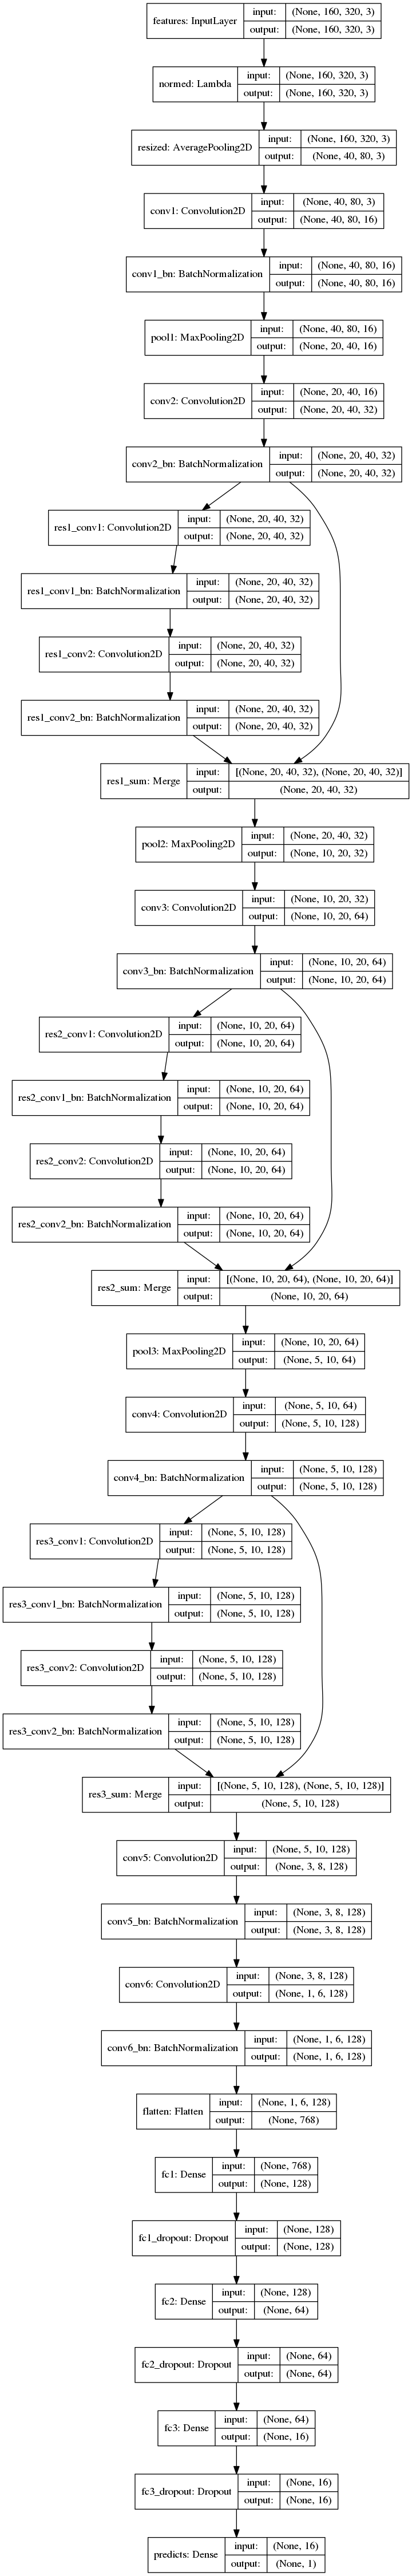

Generate this figure with Python:
#!/usr/bin/env python3
# -*- coding: utf-8 -*-
"""
Created on Wed Jan 11 17:56:32 2017

@author: alpha
"""

import os
import numpy as np
import pandas as pd
import matplotlib.image as mpimg
import matplotlib.pyplot as plt

from sklearn.utils import shuffle
from sklearn.model_selection import train_test_split

from keras.layers import Input, Dense, Conv2D, MaxPooling2D, Merge
from keras.layers import Dropout, Flatten, Lambda, AveragePooling2D
from keras.layers import BatchNormalization
from keras.regularizers import l2
from keras.optimizers import Adam
from keras.models import Model
from keras import backend as K
from keras.utils.visualize_util import plot
import tensorflow as tf

assert K.image_dim_ordering() == 'tf', 'Image array should be in tf mode.'

def imgpath_to_arr(path):
    '''Read an image array from a path'''
    path = path.strip()
    if path.endswith('_'):
        path = path[:-1]
        img = np.fliplr(mpimg.imread(path))
    else:
        img = mpimg.imread(path)
    return img

def data_generator(df, batch_size=64, only_center=False,
                   use_throttle=False, flip_lr=True):
    '''Data generator with flipping augmented, input should be a dataframe'''
    center_paths = df[0].values
    left_paths = df[1].values
    right_paths = df[2].values
    steer_angles = df[3].values
    throttles = df[4].values
    if only_center:
        all_paths = center_paths
        all_angles = steer_angles
        all_throttles = throttles
    else:
        all_paths = np.hstack([center_paths, left_paths, right_paths])
        all_angles = np.hstack([steer_angles]*3)
        all_throttles = np.hstack([throttles]*3)
    if flip_lr:
        flipped_paths = np.array([path+'_' for path in all_paths])
        flipped_angles = -1 * all_angles
        all_paths = np.hstack([all_paths, flipped_paths])
        all_angles = np.hstack([all_angles, flipped_angles])
        all_throttles = np.hstack([all_throttles]*2)
    if use_throttle:
        all_paths, all_angles, all_throttles = shuffle(all_paths, all_angles,
                                                       all_throttles)
    else:
        all_paths, all_angles = shuffle(all_paths, all_angles)
    # yield batches
    start = 0
    n_samples = len(all_paths)
    while True:
        end = start + batch_size
        batch_paths = all_paths[start:end]
        batch_x = np.array([imgpath_to_arr(path) for path in batch_paths])
        batch_y = all_angles[start:end]
        if use_throttle:
            batch_t = all_throttles[start:end]
            batch_y = np.vstack([batch_y, batch_t]).T
        start += batch_size
        if start >= n_samples:
            start = 0
            if use_throttle:
                all_paths, all_angles, all_throttles = shuffle(all_paths,
                                                               all_angles,
                                                               all_throttles)
            else:
                all_paths, all_angles = shuffle(all_paths, all_angles)
        batch_x, batch_y = shuffle(batch_x, batch_y)
        yield batch_x, batch_y

def normalize(x):
    '''x should be a tensor'''
    x = K.cast(x, dtype='float32')
    normed = -0.5 + x / 255.0
    return normed

def res_block(inlayer, name, regularizer=None):
    '''Inlayer should be a keras layer'''
    ch = inlayer.get_shape().as_list()[-1]
    conv1 = Conv2D(ch, 3, 3, border_mode='same', W_regularizer=regularizer,
                   activation='relu', name=name+'_conv1')(inlayer)
    conv1 = BatchNormalization(name=name+'_conv1_bn')(conv1)
    conv2 = Conv2D(ch, 3, 3, border_mode='same', W_regularizer=regularizer,
                   activation='relu', name=name+'_conv2')(conv1)
    conv2 = BatchNormalization(name=name+'_conv2_bn')(conv2)
    # res = merge([inlayer, conv2], mode='sum', name=name+'_sum')
    res = Merge(mode='sum', name=name+'_sum')([inlayer, conv2])
    return res

def resnet(features, regularizer=None):
    '''Features should be a keras Input layer'''
    normed = Lambda(normalize, name='normed')(features)
    resized = AveragePooling2D((4, 4), name='resized')(normed)
    conv1 = Conv2D(16, 5, 5, border_mode='same', W_regularizer=regularizer,
                   activation='relu', name='conv1')(resized)
    conv1 = BatchNormalization(name='conv1_bn')(conv1)
    pool1 = MaxPooling2D((2, 2), name='pool1')(conv1)
    conv2 = Conv2D(32, 3, 3, border_mode='same', W_regularizer=regularizer,
                   activation='relu', name='conv2')(pool1)
    conv2 = BatchNormalization(name='conv2_bn')(conv2)
    res1 = res_block(inlayer=conv2, regularizer=regularizer, name='res1')
    pool2 = MaxPooling2D((2, 2), name='pool2')(res1)
    conv3 = Conv2D(64, 3, 3, border_mode='same', W_regularizer=regularizer,
                   activation='relu', name='conv3')(pool2)
    conv3 = BatchNormalization(name='conv3_bn')(conv3)
    res2 = res_block(inlayer=conv3, regularizer=regularizer, name='res2')
    pool3 = MaxPooling2D((2, 2), name='pool3')(res2)
    conv4 = Conv2D(128, 3, 3, border_mode='same', W_regularizer=regularizer,
                   activation='relu', name='conv4')(pool3)
    conv4 = BatchNormalization(name='conv4_bn')(conv4)
    res3 = res_block(inlayer=conv4, regularizer=regularizer, name='res3')
    conv5 = Conv2D(128, 3, 3, W_regularizer=regularizer,
                   activation='relu', name='conv5')(res3)
    conv5 = BatchNormalization(name='conv5_bn')(conv5)
    conv6 = Conv2D(128, 3, 3, W_regularizer=regularizer,
                   activation='relu', name='conv6')(conv5)
    conv6 = BatchNormalization(name='conv6_bn')(conv6)
    flatten = Flatten(name='flatten')(conv6)
    return flatten

def regnet(inlayer, regularizer=None, out_dim=1):
    '''Regression model, inlayer should be flattened layer'''
    fc1 = Dense(128, activation='relu', name='fc1',
                W_regularizer=regularizer)(inlayer)
    fc1 = Dropout(0.5, name='fc1_dropout')(fc1)
    fc2 = Dense(64, activation='relu', name='fc2',
                W_regularizer=regularizer)(fc1)
    fc2 = Dropout(0.5, name='fc2_dropout')(fc2)
    fc3 = Dense(16, activation='relu', name='fc3',
                W_regularizer=regularizer)(fc2)
    fc3 = Dropout(0.5, name='fc3_dropout')(fc3)
    predicts = Dense(out_dim, name='predicts',
                     W_regularizer=regularizer)(fc3)
    return predicts


class RegressionNet(object):
    '''Base template.'''
    def __init__(self):
        self._load_data()
        self._add_model()

    def _load_data(self):
        raise NotImplementedError

    def _add_model(self):
        raise NotImplementedError

    def train(self):
        raise NotImplementedError

    def predict(self):
        raise NotImplementedError

    def evaluate(self):
        raise NotImplementedError


class AutoSteeringWheel(RegressionNet):
    '''Design an auto steering wheel.'''
    def __init__(self, config):
        self.config = config
        self.regularizer = l2(self.config.l2_weight_decay)
        self.input_shape = (160, 320, 3)
        super(AutoSteeringWheel, self).__init__()

    def _load_data(self):
        df = pd.read_csv(self.config.train_csv_file, header=None)
        train_df, valid_df = train_test_split(df, test_size=0.2)
        self.train_datagen = data_generator(train_df, self.config.batch_size)
        self.valid_datagen = data_generator(valid_df, self.config.batch_size)
        self.train_n_samples = train_df.shape[0] * 6
        self.valid_n_samples = valid_df.shape[0] * 6
        test_df = pd.read_csv(self.config.test_csv_file, header=None)
        self.test_datagen = data_generator(test_df, self.config.batch_size,
                                           only_center=True, flip_lr=False)
        self.test_n_samples = test_df.shape[0]

    def _add_model(self):
        features = Input(shape=self.input_shape, name='features')
        flatten = resnet(features, self.regularizer)
        predicts = regnet(flatten, self.regularizer, out_dim=1)
        self.model = Model(features, predicts)
        no_train_layers = self.model.layers[:3]
        for layer in no_train_layers:
            layer.trainable = False

    def show_model(self, to_png=True):
        for layer in self.model.layers:
            if hasattr(layer, 'trainable'):
                print('{:13s}\t{}'.format(layer.name, layer.trainable))
        if to_png:
            png_path = self.config.save_model_name+'.png'
            print('Painting model to {}'.format(png_path))
            plot(self.model, show_shapes=True, to_file=png_path)

    def train(self, fine_tune=True, save_hist=True):
        '''Train or fine_tune the model.'''
        weights_path = self.config.save_model_name+'.h5'
        if fine_tune and os.path.exists(weights_path):
            print('Loading {}'.format(weights_path))
            self.model.load_weights(weights_path)
            adam_lr = self.config.fine_tune_lr
        else:
            if fine_tune:
                print('No previous saved weights exist, train from scratch.')
            adam_lr = self.config.start_lr
        print('Using Adam optimizer with lr={:f}'.format(adam_lr))
        optimizer = Adam(lr=adam_lr)
        # compile model
        self.model.compile(optimizer, 'mse')
        # train ops
        hist = self.model.fit_generator(self.train_datagen,
                                        samples_per_epoch=self.train_n_samples,
                                        nb_epoch=self.config.epoches,
                                        validation_data=self.valid_datagen,
                                        nb_val_samples=self.valid_n_samples)
        if save_hist:
            train_loss = hist.history['loss']
            valid_loss = hist.history['val_loss']
            epoch_range = range(1, self.config.epoches+1)
            plt.figure(figsize=(8, 5))
            plt.plot(epoch_range, train_loss, label='train_loss')
            plt.plot(epoch_range, valid_loss, label='valid_loss')
            plt.xlabel('epoches')
            plt.ylabel('loss')
            plt.xlim(1, self.config.epoches)
            plt.legend(fontsize=9)
            plt.savefig('log.png')

        self._save_model()

    def _save_model(self):
        net_config = self.model.to_json()
        model_path = self.config.save_model_name+'.json'
        weights_path = self.config.save_model_name+'.h5'
        print('Saving model architechure to {}.'.format(model_path))
        with open(model_path, 'w') as f:
            f.write(net_config)
        print('Saving model weights to {}.'.format(weights_path))
        self.model.save_weights(weights_path)

    def predict(self, img):
        if type(img) is str:
            img = mpimg.imread(img)
        return self.model.predict(img, batch_size=1)

    def evaluate(self):
        self.test_loss = self.model.evaluate_generator(self.test_datagen,
                                                       self.test_n_samples)
        print('Test loss is {:.5f}.'.format(self.test_loss))


class Config:
    batch_size = 128
    epoches = 30
    start_lr = 0.001  # default for Adam, just OK when learning from scrath
    fine_tune_lr = 1e-4
    l2_weight_decay = 1e-5
    train_csv_file = 'train/driving_log.csv'
    test_csv_file = 'test/driving_log.csv'
    save_model_name = 'model'

if __name__ == '__main__':
    config = Config()
    tfconf = tf.ConfigProto()
    tfconf.gpu_options.allow_growth = True
    with tf.Session(config=tfconf) as sess:
        K.set_session(sess)
        mywheel = AutoSteeringWheel(config)
        mywheel.show_model()
        mywheel.train(fine_tune=False)
        mywheel.evaluate()
        test_imgs = np.array([mpimg.imread('test_imgs/'+str(i+1)+'.jpg') for i in range(4)])
        steer_angles = mywheel.predict(test_imgs)
        plt.figure(figsize=(10, 6))
        for i in range(4):
            plt.subplot(2, 2, i+1)
            plt.imshow(test_imgs[i])
            plt.xticks([]), plt.yticks([])
            plt.title('predict steering angle: {:.5f}'.format(steer_angles[i][0]))
            plt.savefig('test.png')

